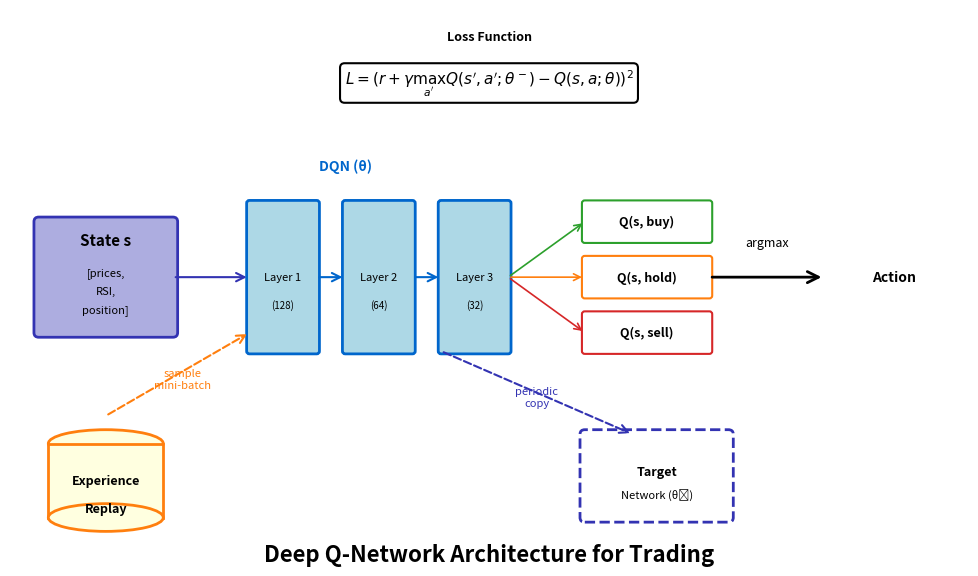

Reproduce this figure in Python. (Note: this script raises an exception after producing the figure.)
import numpy as np
import matplotlib.pyplot as plt
import matplotlib.patches as mpatches
from matplotlib.patches import FancyBboxPatch, FancyArrowPatch, Ellipse, Rectangle

# Set random seed
np.random.seed(42)

# Configure matplotlib for Beamer display
plt.rcParams.update({
    'font.size': 14,
    'axes.labelsize': 14,
    'axes.titlesize': 16,
    'xtick.labelsize': 13,
    'ytick.labelsize': 13,
    'legend.fontsize': 13,
    'figure.figsize': (10, 6),
    'figure.dpi': 150
})

# Color palette
MLPURPLE = '#3333B2'
MLBLUE = '#0066CC'
MLORANGE = '#FF7F0E'
MLGREEN = '#2CA02C'
MLRED = '#D62728'
MLLAVENDER = '#ADADE0'

# Chart metadata
CHART_METADATA = {
    'title': 'Deep Q-Network Architecture for Trading',
    'description': 'DQN architecture showing state input, neural network layers, Q-value outputs, experience replay buffer, and target network for reinforcement learning in trading',
    'url': 'https://github.com/Digital-AI-Finance/methods-algorithms/tree/master/slides/L06_Embeddings_RL/09_dqn_architecture'
}

# Create figure
fig, ax = plt.subplots(figsize=(10, 6), dpi=150)
ax.set_xlim(0, 10)
ax.set_ylim(0, 6)
ax.axis('off')

# State input
state_box = FancyBboxPatch((0.3, 2.5), 1.4, 1.2, boxstyle="round,pad=0.05",
                           edgecolor=MLPURPLE, facecolor=MLLAVENDER, linewidth=2)
ax.add_patch(state_box)
ax.text(1.0, 3.5, 'State s', ha='center', va='center', fontsize=11, weight='bold')
ax.text(1.0, 3.15, '[prices,', ha='center', va='center', fontsize=8)
ax.text(1.0, 2.95, 'RSI,', ha='center', va='center', fontsize=8)
ax.text(1.0, 2.75, 'position]', ha='center', va='center', fontsize=8)

# Neural network layers
layer_x = [2.5, 3.5, 4.5]
layer_sizes = [128, 64, 32]
for i, (x, size) in enumerate(zip(layer_x, layer_sizes)):
    layer_box = FancyBboxPatch((x, 2.3), 0.7, 1.6, boxstyle="round,pad=0.03",
                               edgecolor=MLBLUE, facecolor='lightblue', linewidth=2)
    ax.add_patch(layer_box)
    ax.text(x + 0.35, 3.1, f'Layer {i+1}', ha='center', va='center', fontsize=8)
    ax.text(x + 0.35, 2.8, f'({size})', ha='center', va='center', fontsize=7,
            style='italic')

    # Connections
    if i == 0:
        arrow = FancyArrowPatch((1.7, 3.1), (x, 3.1), arrowstyle='->',
                               mutation_scale=15, linewidth=1.5, color=MLPURPLE)
    else:
        arrow = FancyArrowPatch((layer_x[i-1] + 0.7, 3.1), (x, 3.1), arrowstyle='->',
                               mutation_scale=15, linewidth=1.5, color=MLBLUE)
    ax.add_patch(arrow)

# Neural network label
ax.text(3.5, 4.3, 'DQN (θ)', ha='center', va='center', fontsize=10,
        weight='bold', color=MLBLUE)

# Q-value outputs
q_values = ['Q(s, buy)', 'Q(s, hold)', 'Q(s, sell)']
colors = [MLGREEN, MLORANGE, MLRED]
for i, (q_val, color) in enumerate(zip(q_values, colors)):
    y = 3.7 - i * 0.6
    output_box = FancyBboxPatch((6.0, y - 0.2), 1.3, 0.4, boxstyle="round,pad=0.03",
                                edgecolor=color, facecolor='white', linewidth=1.5)
    ax.add_patch(output_box)
    ax.text(6.65, y, q_val, ha='center', va='center', fontsize=9, weight='bold')

    # Arrow from last layer to output
    arrow = FancyArrowPatch((5.2, 3.1), (6.0, y), arrowstyle='->',
                           mutation_scale=12, linewidth=1.2, color=color)
    ax.add_patch(arrow)

# Action selection arrow
action_arrow = FancyArrowPatch((7.3, 3.1), (8.5, 3.1), arrowstyle='->',
                              mutation_scale=20, linewidth=2, color='black')
ax.add_patch(action_arrow)
ax.text(7.9, 3.4, 'argmax', ha='center', va='bottom', fontsize=9, style='italic')
ax.text(9.0, 3.1, 'Action', ha='left', va='center', fontsize=10, weight='bold')

# Experience replay buffer (bottom left)
# Draw cylinder shape
ellipse_top = Ellipse((1.0, 1.3), 1.2, 0.3, edgecolor=MLORANGE,
                      facecolor='lightyellow', linewidth=2)
ax.add_patch(ellipse_top)
rect = Rectangle((0.4, 0.5), 1.2, 0.8, edgecolor=MLORANGE,
                 facecolor='lightyellow', linewidth=2)
ax.add_patch(rect)
ellipse_bottom = Ellipse((1.0, 0.5), 1.2, 0.3, edgecolor=MLORANGE,
                         facecolor='lightyellow', linewidth=2)
ax.add_patch(ellipse_bottom)

ax.text(1.0, 0.9, 'Experience', ha='center', va='center', fontsize=9, weight='bold')
ax.text(1.0, 0.6, 'Replay', ha='center', va='center', fontsize=9, weight='bold')

# Arrow from buffer to network
buffer_arrow = FancyArrowPatch((1.0, 1.6), (2.5, 2.5), arrowstyle='->',
                              mutation_scale=15, linewidth=1.5, color=MLORANGE,
                              linestyle='--')
ax.add_patch(buffer_arrow)
ax.text(1.8, 2.0, 'sample\nmini-batch', ha='center', va='center',
        fontsize=8, color=MLORANGE)

# Target network (bottom right)
target_box = FancyBboxPatch((6.0, 0.5), 1.5, 0.9, boxstyle="round,pad=0.05",
                            edgecolor=MLPURPLE, facecolor='white', linewidth=2,
                            linestyle='--')
ax.add_patch(target_box)
ax.text(6.75, 1.0, 'Target', ha='center', va='center', fontsize=9, weight='bold')
ax.text(6.75, 0.75, 'Network (θ⁻)', ha='center', va='center', fontsize=8)

# Arrow from main network to target network
target_arrow = FancyArrowPatch((4.5, 2.3), (6.5, 1.4), arrowstyle='->',
                              mutation_scale=15, linewidth=1.5, color=MLPURPLE,
                              linestyle='--')
ax.add_patch(target_arrow)
ax.text(5.5, 1.8, 'periodic\ncopy', ha='center', va='center',
        fontsize=8, color=MLPURPLE)

# Loss function annotation (top)
loss_text = r"$L = (r + \gamma \max_{a'} Q(s',a';\theta^-) - Q(s,a;\theta))^2$"
ax.text(5.0, 5.2, loss_text, ha='center', va='center', fontsize=11,
        bbox=dict(boxstyle='round,pad=0.3', facecolor='white', edgecolor='black', linewidth=1.5))
ax.text(5.0, 5.7, 'Loss Function', ha='center', va='center', fontsize=9,
        weight='bold', style='italic')

# Title
ax.text(5.0, 0.1, CHART_METADATA['title'], ha='center', va='center',
        fontsize=16, weight='bold')

# Save figure
plt.tight_layout()
plt.savefig('D:/Joerg/Research/slides/Methods_and_Algorithms/slides/L06_Embeddings_RL/09_dqn_architecture/chart.pdf',
            bbox_inches='tight', dpi=150)
print(f"Chart saved: {CHART_METADATA['title']}")
plt.close()
